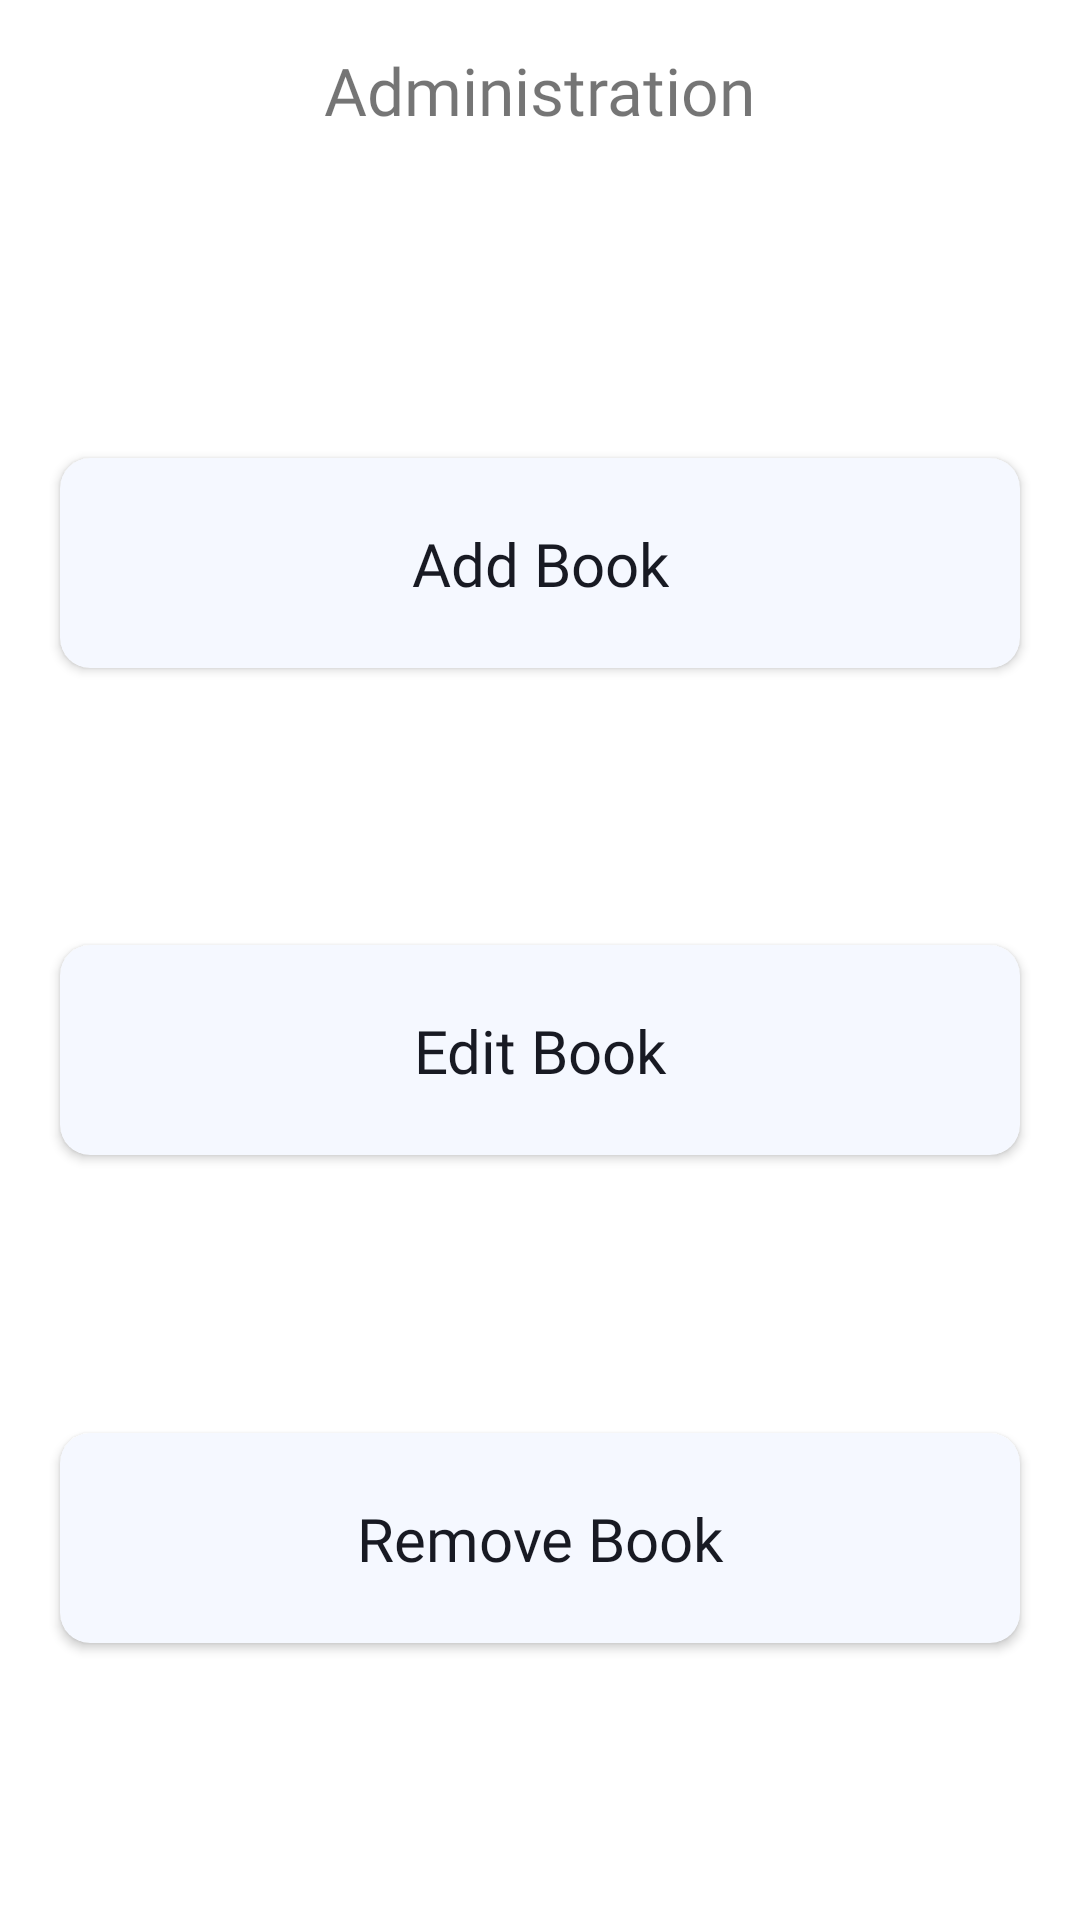

The Android layout XML behind this screen, and the referenced resources:
<!-- AndroidManifest.xml: application theme Theme.Munchkin -->
<!-- res/layout/fragment_admin.xml -->
<?xml version="1.0" encoding="utf-8"?>
<androidx.constraintlayout.widget.ConstraintLayout xmlns:android="http://schemas.android.com/apk/res/android"
    xmlns:app="http://schemas.android.com/apk/res-auto"
    xmlns:tools="http://schemas.android.com/tools"
    android:layout_width="match_parent"
    android:layout_height="match_parent"
    tools:context=".AdminFragment">

    <RelativeLayout
        android:id="@+id/relativeLayout"
        android:layout_width="match_parent"
        android:layout_height="wrap_content"
        app:layout_constraintEnd_toEndOf="parent"
        app:layout_constraintStart_toStartOf="parent"
        app:layout_constraintTop_toTopOf="parent">

        <ImageView
            android:id="@+id/AdminFragment_backImageView"
            android:layout_width="30dp"
            android:layout_height="30dp"
            android:layout_alignParentLeft="true"
            android:layout_marginBottom="15dp"
            android:layout_marginEnd="15dp"
            android:layout_marginStart="15dp"
            android:layout_marginTop="15dp"
            android:src="@drawable/ic_baseline_logout_24" />

        <TextView
            android:id="@+id/AdminFragment_mainTitle"
            android:layout_width="wrap_content"
            android:layout_height="wrap_content"
            android:layout_centerInParent="true"
            android:fontFamily="@font/open_sans_bold"
            android:text="Administration"
            android:textSize="22sp"
            />

    </RelativeLayout>

    <androidx.cardview.widget.CardView
        android:id="@+id/AdminFragment_addBookCard"
        android:layout_width="match_parent"
        android:layout_height="70dp"
        android:layout_marginEnd="20dp"
        android:layout_marginStart="20dp"
        app:cardBackgroundColor="#f5f8ff"
        app:cardCornerRadius="10dp"
        app:layout_constraintBottom_toTopOf="@+id/AdminFragment_editBookCard"
        app:layout_constraintEnd_toEndOf="parent"
        app:layout_constraintStart_toStartOf="parent"
        app:layout_constraintTop_toBottomOf="@+id/relativeLayout">

        <androidx.constraintlayout.widget.ConstraintLayout
            android:layout_width="match_parent"
            android:layout_height="match_parent">

            <ImageView
                android:id="@+id/AdminFragment_addBookArrow"
                android:layout_width="35sp"
                android:layout_height="35sp"
                android:layout_marginEnd="16dp"
                android:src="@drawable/ic_baseline_keyboard_arrow_right_24"
                app:layout_constraintBottom_toBottomOf="parent"
                app:layout_constraintEnd_toEndOf="parent"
                app:layout_constraintTop_toTopOf="parent"
                app:tint="#181a23" />
            


            <TextView
                android:id="@+id/AdminFragment_addBookTextView"
                android:layout_width="wrap_content"
                android:layout_height="wrap_content"
                android:fontFamily="@font/open_sans_bold"
                android:text="Add Book"
                android:textColor="#181a23"
                android:textSize="20sp"
                app:layout_constraintBottom_toBottomOf="parent"
                app:layout_constraintEnd_toEndOf="parent"
                app:layout_constraintStart_toStartOf="parent"
                app:layout_constraintTop_toTopOf="parent" />

        </androidx.constraintlayout.widget.ConstraintLayout>
    </androidx.cardview.widget.CardView>

    <androidx.cardview.widget.CardView
        android:id="@+id/AdminFragment_editBookCard"
        android:layout_width="match_parent"
        android:layout_height="70dp"
        android:layout_marginEnd="20dp"
        android:layout_marginStart="20dp"
        app:cardBackgroundColor="#f5f8ff"
        app:cardCornerRadius="10dp"
        app:layout_constraintBottom_toBottomOf="parent"
        app:layout_constraintEnd_toEndOf="parent"
        app:layout_constraintStart_toStartOf="parent"
        app:layout_constraintTop_toBottomOf="@+id/relativeLayout">

        <androidx.constraintlayout.widget.ConstraintLayout
            android:layout_width="match_parent"
            android:layout_height="match_parent">

            <ImageView
                android:id="@+id/AdminFragment_editBookArrow"
                android:layout_width="35sp"
                android:layout_height="35sp"
                android:layout_marginEnd="16dp"
                android:src="@drawable/ic_baseline_keyboard_arrow_right_24"
                app:layout_constraintBottom_toBottomOf="parent"
                app:layout_constraintEnd_toEndOf="parent"
                app:layout_constraintTop_toTopOf="parent"
                app:tint="#181a23" />
            


            <TextView
                android:id="@+id/AdminFragment_editBookTextView"
                android:layout_width="wrap_content"
                android:layout_height="wrap_content"
                android:fontFamily="@font/open_sans_bold"
                android:text="Edit Book"
                android:textColor="#181a23"
                android:textSize="20sp"
                app:layout_constraintBottom_toBottomOf="parent"
                app:layout_constraintEnd_toEndOf="parent"
                app:layout_constraintStart_toStartOf="parent"
                app:layout_constraintTop_toTopOf="parent" />

        </androidx.constraintlayout.widget.ConstraintLayout>
    </androidx.cardview.widget.CardView>

    <androidx.cardview.widget.CardView
        android:id="@+id/AdminFragment_removeBookCard"
        android:layout_width="match_parent"
        android:layout_height="70dp"
        android:layout_marginEnd="20dp"
        android:layout_marginStart="20dp"
        app:cardBackgroundColor="#f5f8ff"
        app:cardCornerRadius="10dp"
        app:layout_constraintBottom_toBottomOf="parent"
        app:layout_constraintEnd_toEndOf="parent"
        app:layout_constraintStart_toStartOf="parent"
        app:layout_constraintTop_toBottomOf="@+id/AdminFragment_editBookCard">

        <androidx.constraintlayout.widget.ConstraintLayout
            android:layout_width="match_parent"
            android:layout_height="match_parent">

            <ImageView
                android:id="@+id/AdminFragment_removeBookArrow"
                android:layout_width="35sp"
                android:layout_height="35sp"
                android:layout_marginEnd="16dp"
                android:src="@drawable/ic_baseline_keyboard_arrow_right_24"
                app:layout_constraintBottom_toBottomOf="parent"
                app:layout_constraintEnd_toEndOf="parent"
                app:layout_constraintTop_toTopOf="parent"
                app:tint="#181a23" />
            


            <TextView
                android:id="@+id/AdminFragment_removeBookTextView"
                android:layout_width="wrap_content"
                android:layout_height="wrap_content"
                android:fontFamily="@font/open_sans_bold"
                android:text="Remove Book"
                android:textColor="#181a23"
                android:textSize="20sp"
                app:layout_constraintBottom_toBottomOf="parent"
                app:layout_constraintEnd_toEndOf="parent"
                app:layout_constraintStart_toStartOf="parent"
                app:layout_constraintTop_toTopOf="parent" />

        </androidx.constraintlayout.widget.ConstraintLayout>
    </androidx.cardview.widget.CardView>

</androidx.constraintlayout.widget.ConstraintLayout>
<!-- resources referenced by this layout -->
<resources>
  <style name="Theme.Munchkin" parent="Theme.MaterialComponents.DayNight.NoActionBar">
          
          <item name="colorPrimary">@color/primary</item>
          
          <item name="android:statusBarColor" tools:targetApi="l">@color/primary</item>
          
      </style>
  <color name="primary">#F44336</color>
</resources>
